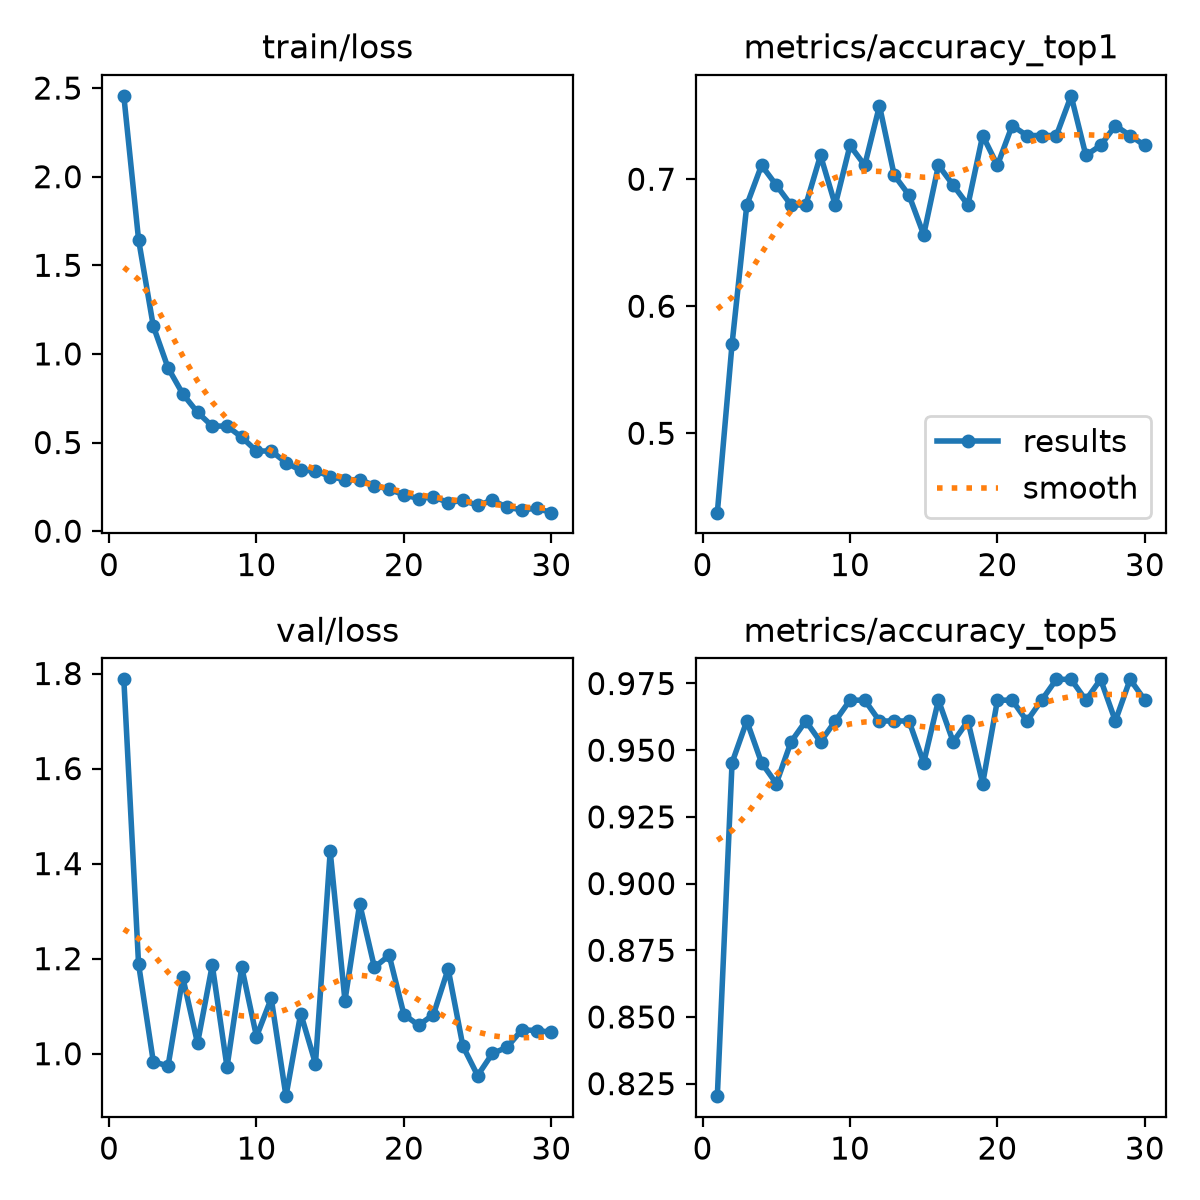

The data file committed next to this chart (first rows):
epoch, time, train/loss, metrics/accuracy_top1, metrics/accuracy_top5, val/loss, lr/pg0, lr/pg1, lr/pg2
1, 16.79, 2.456, 0.4375, 0.8203, 1.788, 0.0002355, 0.0002355, 0.0002355
2, 34.42, 1.645, 0.5703, 0.9453, 1.189, 0.0004578, 0.0004578, 0.0004578
3, 52.05, 1.157, 0.6797, 0.9609, 0.9834, 0.0006645, 0.0006645, 0.0006645
4, 69.67, 0.9214, 0.7109, 0.9453, 0.9742, 0.0006433, 0.0006433, 0.0006433
5, 87.27, 0.7742, 0.6953, 0.9375, 1.161, 0.0006198, 0.0006198, 0.0006198
6, 104.5, 0.6704, 0.6797, 0.9531, 1.022, 0.0005962, 0.0005962, 0.0005962
7, 121.7, 0.5923, 0.6797, 0.9609, 1.186, 0.0005726, 0.0005726, 0.0005726
8, 138.8, 0.5932, 0.7188, 0.9531, 0.9719, 0.0005491, 0.0005491, 0.0005491
9, 156.3, 0.5299, 0.6797, 0.9609, 1.182, 0.0005255, 0.0005255, 0.0005255
10, 173.4, 0.4517, 0.7266, 0.9688, 1.036, 0.0005019, 0.0005019, 0.0005019
11, 191, 0.4524, 0.7109, 0.9688, 1.116, 0.0004784, 0.0004784, 0.0004784
12, 208.1, 0.3866, 0.7578, 0.9609, 0.9107, 0.0004548, 0.0004548, 0.0004548
13, 225.7, 0.3425, 0.7031, 0.9609, 1.085, 0.0004313, 0.0004313, 0.0004313
14, 242.8, 0.3414, 0.6875, 0.9609, 0.979, 0.0004077, 0.0004077, 0.0004077
15, 259.8, 0.3082, 0.6562, 0.9453, 1.426, 0.0003841, 0.0003841, 0.0003841
16, 276.9, 0.2898, 0.7109, 0.9688, 1.112, 0.0003606, 0.0003606, 0.0003606
17, 294, 0.29, 0.6953, 0.9531, 1.315, 0.000337, 0.000337, 0.000337
18, 311.1, 0.2574, 0.6797, 0.9609, 1.182, 0.0003134, 0.0003134, 0.0003134
19, 328.3, 0.2366, 0.7344, 0.9375, 1.207, 0.0002899, 0.0002899, 0.0002899
20, 345.3, 0.2046, 0.7109, 0.9688, 1.083, 0.0002663, 0.0002663, 0.0002663
21, 386.1, 0.184, 0.7422, 0.9688, 1.06, 0.0002428, 0.0002428, 0.0002428
22, 403.1, 0.1939, 0.7344, 0.9609, 1.082, 0.0002192, 0.0002192, 0.0002192
23, 420.2, 0.1615, 0.7344, 0.9688, 1.178, 0.0001956, 0.0001956, 0.0001956
24, 437.3, 0.1732, 0.7344, 0.9766, 1.016, 0.0001721, 0.0001721, 0.0001721
25, 454.4, 0.1461, 0.7656, 0.9766, 0.954, 0.0001485, 0.0001485, 0.0001485
26, 471.9, 0.1739, 0.7188, 0.9688, 1, 0.000125, 0.000125, 0.000125
27, 489, 0.1348, 0.7266, 0.9766, 1.014, 0.0001014, 0.0001014, 0.0001014
28, 506.1, 0.1201, 0.7422, 0.9609, 1.051, 7.7826e-05, 7.7826e-05, 7.7826e-05
29, 523.1, 0.1293, 0.7344, 0.9766, 1.049, 5.4264e-05, 5.4264e-05, 5.4264e-05
30, 540.2, 0.1043, 0.7266, 0.9688, 1.045, 3.0702e-05, 3.0702e-05, 3.0702e-05
